Run: headless pygame with SDL's dummy video driver; simulated clock (each Clock.tick advances the game by its frame time, no real sleeping); random seed 0; keys injected as events and as key.get_pressed() state; no mouse input.
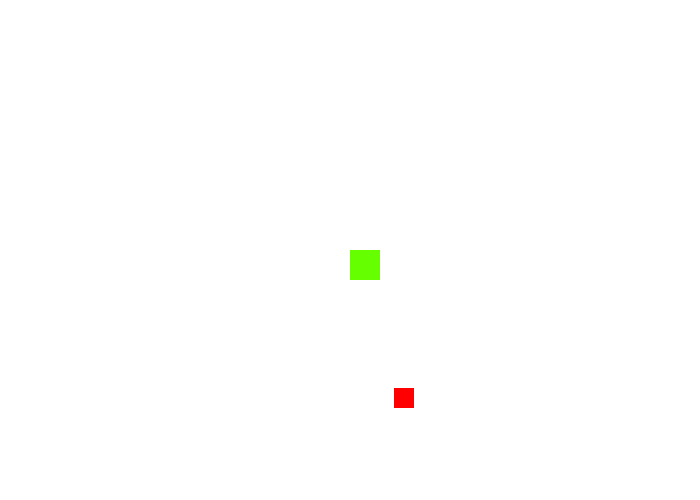
Frame 1 of 4 · flips 1–60 · no input
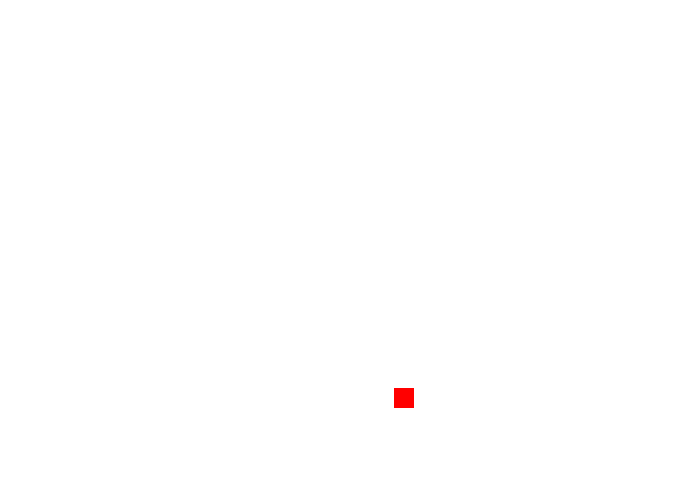
Frame 2 of 4 · flips 61–180 · tapped SPACE, RETURN · held RIGHT (→), D
Frame 3 of 4 · flips 181–300 · held DOWN (↓), S · screen unchanged from frame 2, image omitted
Frame 4 of 4 · flips 301–420 · held LEFT (←), A, UP (↑), W · screen unchanged from frame 3, image omitted

The pygame program that drew these frames:

import pygame
from random import *
pygame.init()
length = 1
game = True
FPS = 50
x = 350
y = 250

x2 = randint(0,700)
y2 = randint(0,500)
apple = x2,y2

snake = [(x,y)]
direction = ''

okno = pygame.display.set_mode((700,500))
pygame.display.set_caption('Змейка')


time = pygame.time.Clock()

while game:
    for e in pygame.event.get():
        if e.type == pygame.QUIT:
            game = False
    okno.fill((255,255,255)) 
    [(pygame.draw.rect(okno,(102,255,0),(x,y,30,30))) for x,y in snake]
    pygame.draw.rect(okno,(255,0,0),(x2,y2,20,20))

    snake.append((x,y))
    snake = snake[-length:]
    #движение
    keys = pygame.key.get_pressed()
    if keys[pygame.K_s]:
        direction = 'down'
    if keys[pygame.K_d]:
        direction = 'right'
    if keys[pygame.K_a]:
        direction = 'left'
    if keys[pygame.K_w]:
        direction = 'up'


    if direction == 'up':
        y -= 5
    if direction == 'down':
        y += 5 
    if direction == 'right':
        x += 5
    if direction == 'left':
        x -= 5

    if keys[pygame.K_q]:
        game = False
    
    if snake == x2 and  snake == y2:
        pygame.draw.rect(okno,(255,0,0),(x2,y2,20,20))
        length += 1

    pygame.display.update()
    time.tick(FPS)
